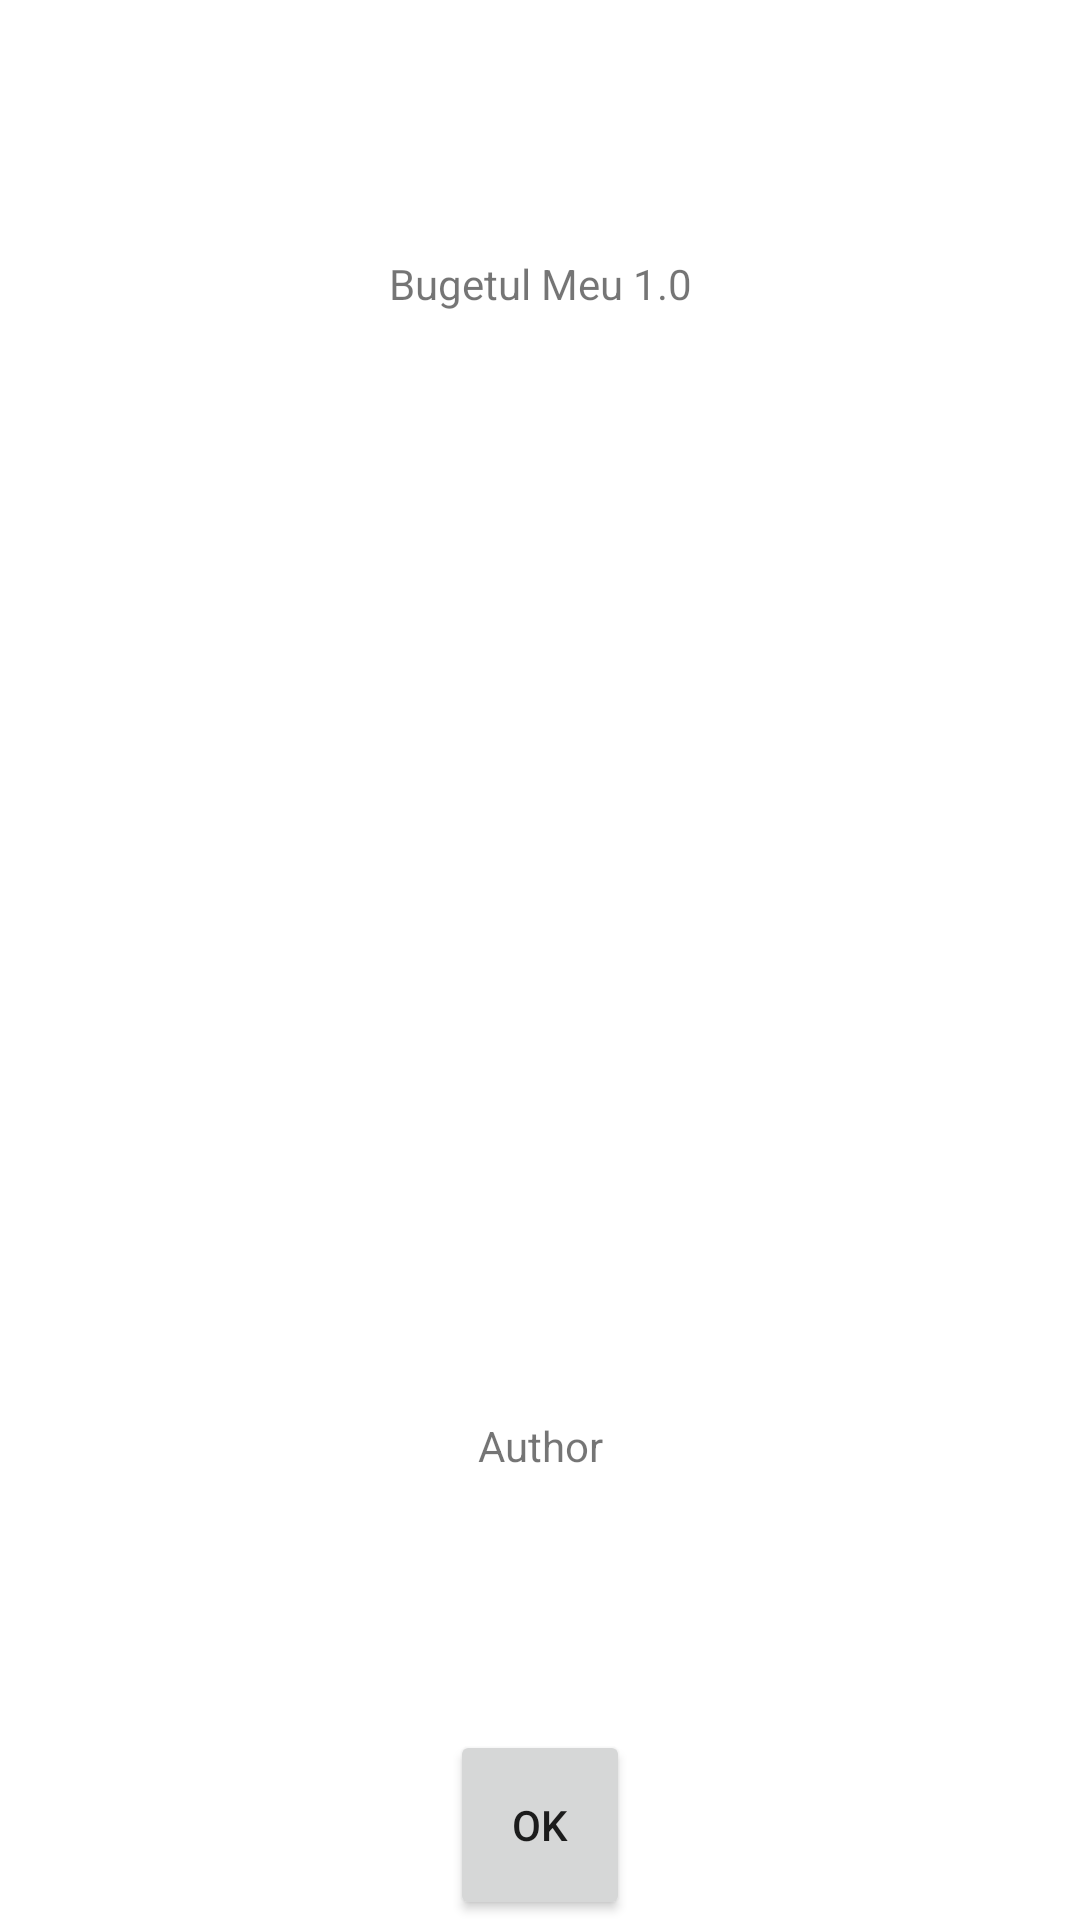

Produce the Android XML layout that renders to this screen, including the resource entries it uses.
<!-- AndroidManifest.xml: application theme Theme.Seminar3_BugetulMeu -->
<!-- res/layout/activity_despre.xml -->
<?xml version="1.0" encoding="utf-8"?>
<LinearLayout xmlns:android="http://schemas.android.com/apk/res/android"
    xmlns:app="http://schemas.android.com/apk/res-auto"
    xmlns:tools="http://schemas.android.com/tools"
    android:layout_width="match_parent"
    android:layout_height="match_parent"
    android:orientation="vertical"
    tools:context=".DespreActivity">

    <TextView
        android:id="@+id/textView"
        android:gravity="center"
        android:layout_width="match_parent"
        android:text="@string/app_name"
        android:layout_height="0dp"
        android:layout_weight="3"

        app:layout_constraintStart_toStartOf="parent"
        app:layout_constraintTop_toTopOf="parent" />

    <ImageView
        android:id="@+id/imageView"
        android:src="@drawable/ic_launcher_foreground"
        android:layout_gravity="center"
        android:layout_width="wrap_content"
        android:layout_height="0dp"
        android:layout_weight="3"

        app:layout_constraintEnd_toEndOf="parent"
        app:layout_constraintHorizontal_bias="0.465"
        app:layout_constraintStart_toStartOf="parent"
        app:layout_constraintTop_toBottomOf="@+id/textView" />

    <TextView
        android:id="@+id/textView2"
        android:layout_width="match_parent"
        android:layout_height="0dp"
        android:layout_marginTop="8dp"
        android:layout_weight="3"
        android:gravity="center"
        android:text="@string/app_author"

        app:layout_constraintEnd_toEndOf="parent"
        app:layout_constraintHorizontal_bias="0.471"
        app:layout_constraintStart_toStartOf="parent"
        app:layout_constraintTop_toBottomOf="@+id/imageView" />

    <Button
        android:id="@+id/button_ok"
        android:layout_width="wrap_content"
        android:layout_height="0dp"
        android:layout_weight="1"
        android:text="OK"
        android:layout_marginHorizontal="150dp"
        android:paddingLeft="20dp"
        android:paddingRight="20dp"
        />
</LinearLayout>
<!-- resources referenced by this layout -->
<resources>
  <string name="app_author">Author</string>D
  <string name="app_name">Bugetul Meu 1.0</string>
  <style name="Theme.Seminar3_BugetulMeu" parent="Theme.MaterialComponents.DayNight.DarkActionBar">
          
          <item name="colorPrimary">@color/purple_500</item>
          <item name="colorPrimaryVariant">@color/purple_700</item>
          <item name="colorOnPrimary">@color/white</item>
          
          <item name="colorSecondary">@color/teal_200</item>
          <item name="colorSecondaryVariant">@color/teal_700</item>
          <item name="colorOnSecondary">@color/black</item>
          
          <item name="android:statusBarColor">?attr/colorPrimaryVariant</item>
          
      </style>
  <!-- not gathered from this repository: default colours our renderer supplied (Android Studio template values) -->
  <color name="purple_500">#FF6200EE</color>
  <color name="purple_700">#FF3700B3</color>
  <color name="teal_200">#FF03DAC5</color>
  <color name="teal_700">#FF018786</color>
  <color name="black">#FF000000</color>
  <color name="white">#FFFFFFFF</color>
</resources>
